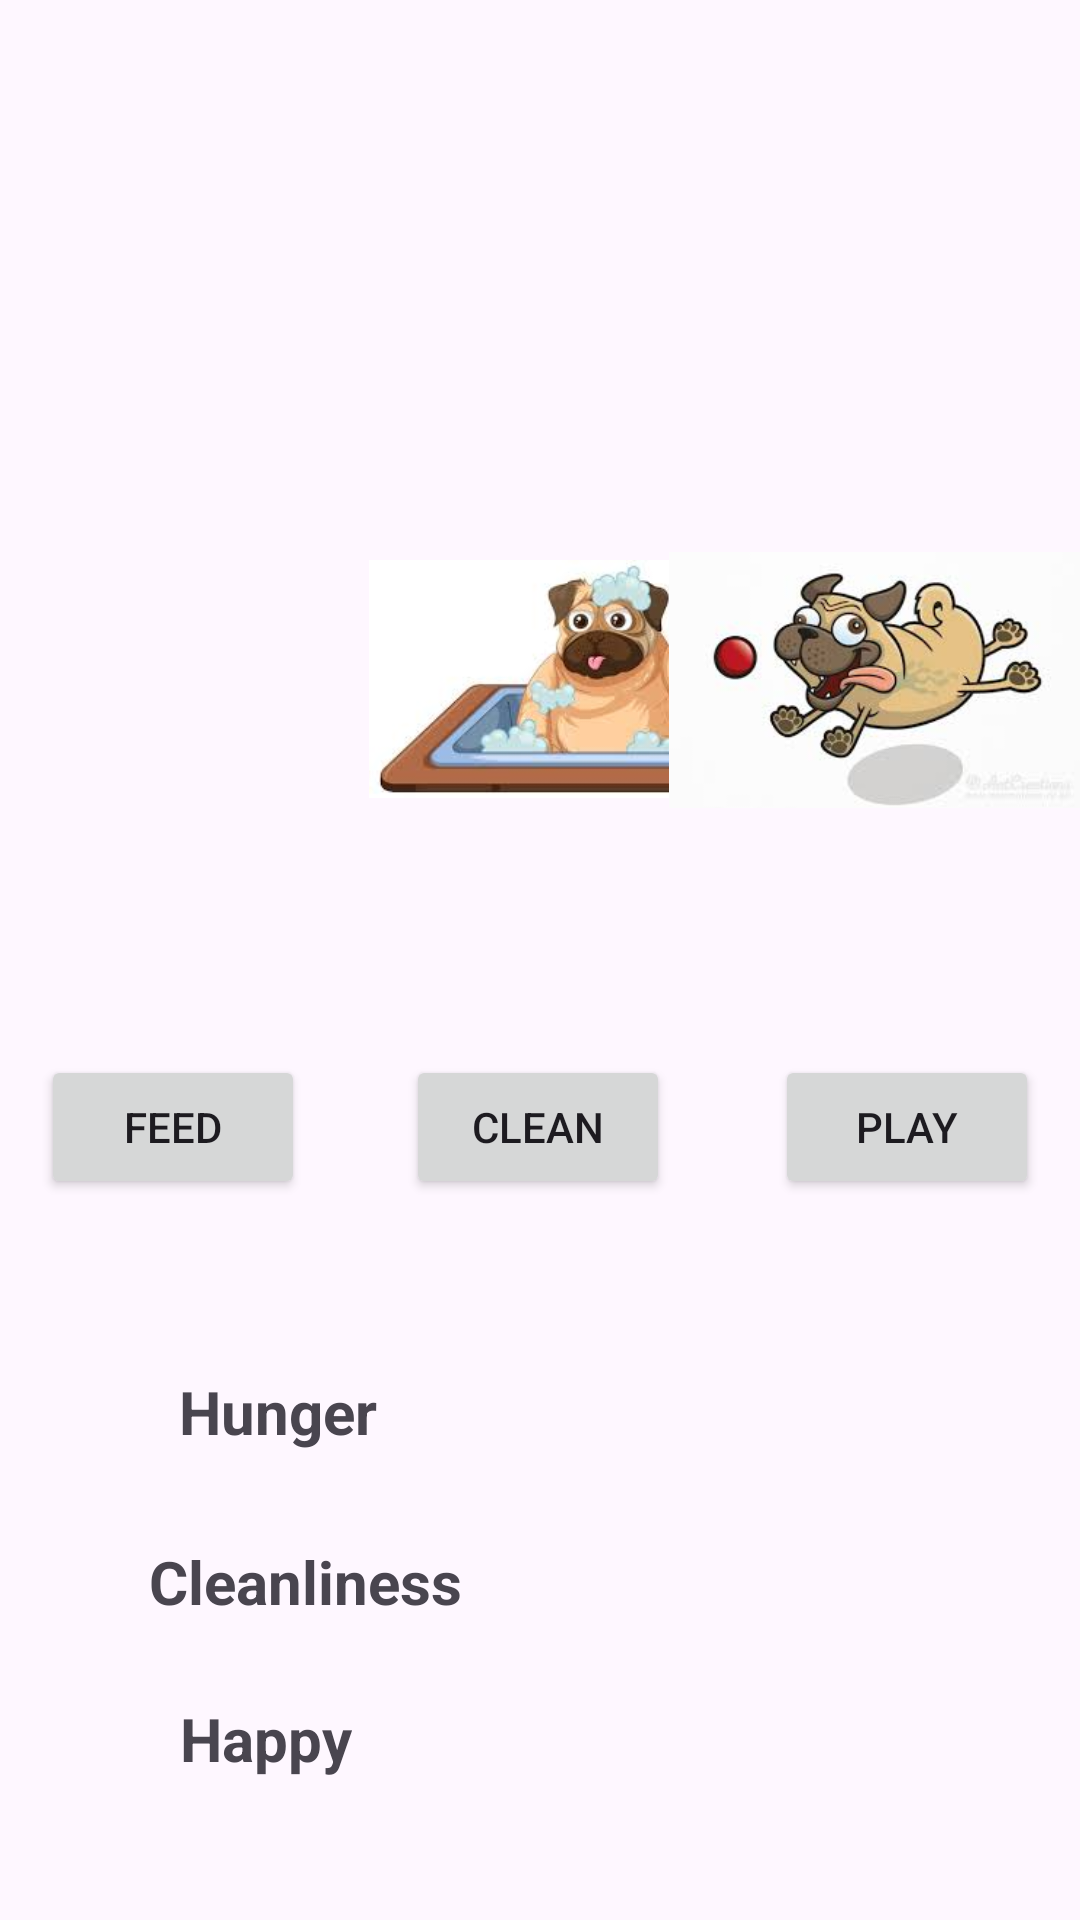

Reconstruct the res/layout file that produces this screen, plus the resources it refers to.
<!-- AndroidManifest.xml: application theme Theme.MyIMADA2 -->
<!-- res/layout/activity_second.xml -->
<?xml version="1.0" encoding="utf-8"?>
<androidx.constraintlayout.widget.ConstraintLayout xmlns:android="http://schemas.android.com/apk/res/android"
    xmlns:app="http://schemas.android.com/apk/res-auto"
    xmlns:tools="http://schemas.android.com/tools"
    android:id="@+id/main"
    android:layout_width="match_parent"
    android:layout_height="match_parent"
    tools:context=".SecondActivity">

    <Button
        android:id="@+id/feedButton"
        android:layout_width="wrap_content"
        android:layout_height="wrap_content"
        android:text="Feed"
        app:layout_constraintBottom_toBottomOf="parent"
        app:layout_constraintEnd_toEndOf="parent"
        app:layout_constraintHorizontal_bias="0.05"
        app:layout_constraintStart_toStartOf="parent"
        app:layout_constraintTop_toTopOf="parent"
        app:layout_constraintVertical_bias="0.594" />

    <Button
        android:id="@+id/cleanButton"
        android:layout_width="wrap_content"
        android:layout_height="wrap_content"
        android:text="Clean"
        app:layout_constraintBottom_toBottomOf="parent"
        app:layout_constraintEnd_toEndOf="parent"
        app:layout_constraintHorizontal_bias="0.498"
        app:layout_constraintStart_toStartOf="parent"
        app:layout_constraintTop_toTopOf="parent"
        app:layout_constraintVertical_bias="0.594" />

    <Button
        android:id="@+id/playButton"
        android:layout_width="wrap_content"
        android:layout_height="wrap_content"
        android:text="Play"
        app:layout_constraintBottom_toBottomOf="parent"
        app:layout_constraintEnd_toEndOf="parent"
        app:layout_constraintHorizontal_bias="0.95"
        app:layout_constraintStart_toStartOf="parent"
        app:layout_constraintTop_toTopOf="parent"
        app:layout_constraintVertical_bias="0.594" />

    <TextView
        android:id="@+id/textView3"
        android:layout_width="wrap_content"
        android:layout_height="wrap_content"
        android:text="Hunger"
        android:textSize="20sp"
        android:textStyle="bold"
        app:layout_constraintBottom_toBottomOf="parent"
        app:layout_constraintEnd_toEndOf="parent"
        app:layout_constraintHorizontal_bias="0.203"
        app:layout_constraintStart_toStartOf="parent"
        app:layout_constraintTop_toBottomOf="@+id/feedButton"
        app:layout_constraintVertical_bias="0.268" />

    <TextView
        android:id="@+id/textView4"
        android:layout_width="wrap_content"
        android:layout_height="wrap_content"
        android:text="Cleanliness"
        android:textSize="20sp"
        android:textStyle="bold"
        app:layout_constraintBottom_toBottomOf="parent"
        app:layout_constraintEnd_toEndOf="parent"
        app:layout_constraintHorizontal_bias="0.194"
        app:layout_constraintStart_toStartOf="parent"
        app:layout_constraintTop_toBottomOf="@+id/textView3"
        app:layout_constraintVertical_bias="0.23" />

    <TextView
        android:id="@+id/textView5"
        android:layout_width="wrap_content"
        android:layout_height="wrap_content"
        android:text="Happy"
        android:textSize="20sp"
        android:textStyle="bold"
        app:layout_constraintBottom_toBottomOf="parent"
        app:layout_constraintEnd_toEndOf="parent"
        app:layout_constraintHorizontal_bias="0.198"
        app:layout_constraintStart_toStartOf="parent"
        app:layout_constraintTop_toBottomOf="@+id/playButton"
        app:layout_constraintVertical_bias="0.78" />

    <ImageView
        android:id="@+id/imageView"
        android:layout_width="123dp"
        android:layout_height="238dp"
        app:layout_constraintBottom_toTopOf="@+id/feedButton"
        app:layout_constraintEnd_toEndOf="parent"
        app:layout_constraintHorizontal_bias="0.0"
        app:layout_constraintStart_toStartOf="parent"
        app:layout_constraintTop_toTopOf="parent"
        app:layout_constraintVertical_bias="0.928"
        app:srcCompat="@drawable/img_2" />

    <ImageView
        android:id="@+id/imageView3"
        android:layout_width="151dp"
        android:layout_height="248dp"
        app:layout_constraintBottom_toTopOf="@+id/cleanButton"
        app:layout_constraintEnd_toEndOf="parent"
        app:layout_constraintHorizontal_bias="0.0"
        app:layout_constraintStart_toEndOf="@+id/imageView"
        app:layout_constraintTop_toTopOf="parent"
        app:layout_constraintVertical_bias="0.987"
        app:srcCompat="@drawable/img_3" />

    <ImageView
        android:id="@+id/imageView4"
        android:layout_width="137dp"
        android:layout_height="250dp"
        app:layout_constraintBottom_toTopOf="@+id/playButton"
        app:layout_constraintEnd_toEndOf="parent"
        app:layout_constraintHorizontal_bias="1.0"
        app:layout_constraintStart_toEndOf="@+id/imageView3"
        app:layout_constraintTop_toTopOf="parent"
        app:layout_constraintVertical_bias="1.0"
        app:srcCompat="@drawable/img_4" />

</androidx.constraintlayout.widget.ConstraintLayout>
<!-- resources referenced by this layout -->
<resources>
  <!-- drawable img_3: png bitmap (drawable, 58187 bytes) -->
  <!-- drawable img_4: png bitmap (drawable, 56648 bytes) -->
  <style name="Theme.MyIMADA2" parent="Base.Theme.MyIMADA2" />
  <style name="Base.Theme.MyIMADA2" parent="Theme.Material3.DayNight.NoActionBar">
          
          
      </style>
</resources>
